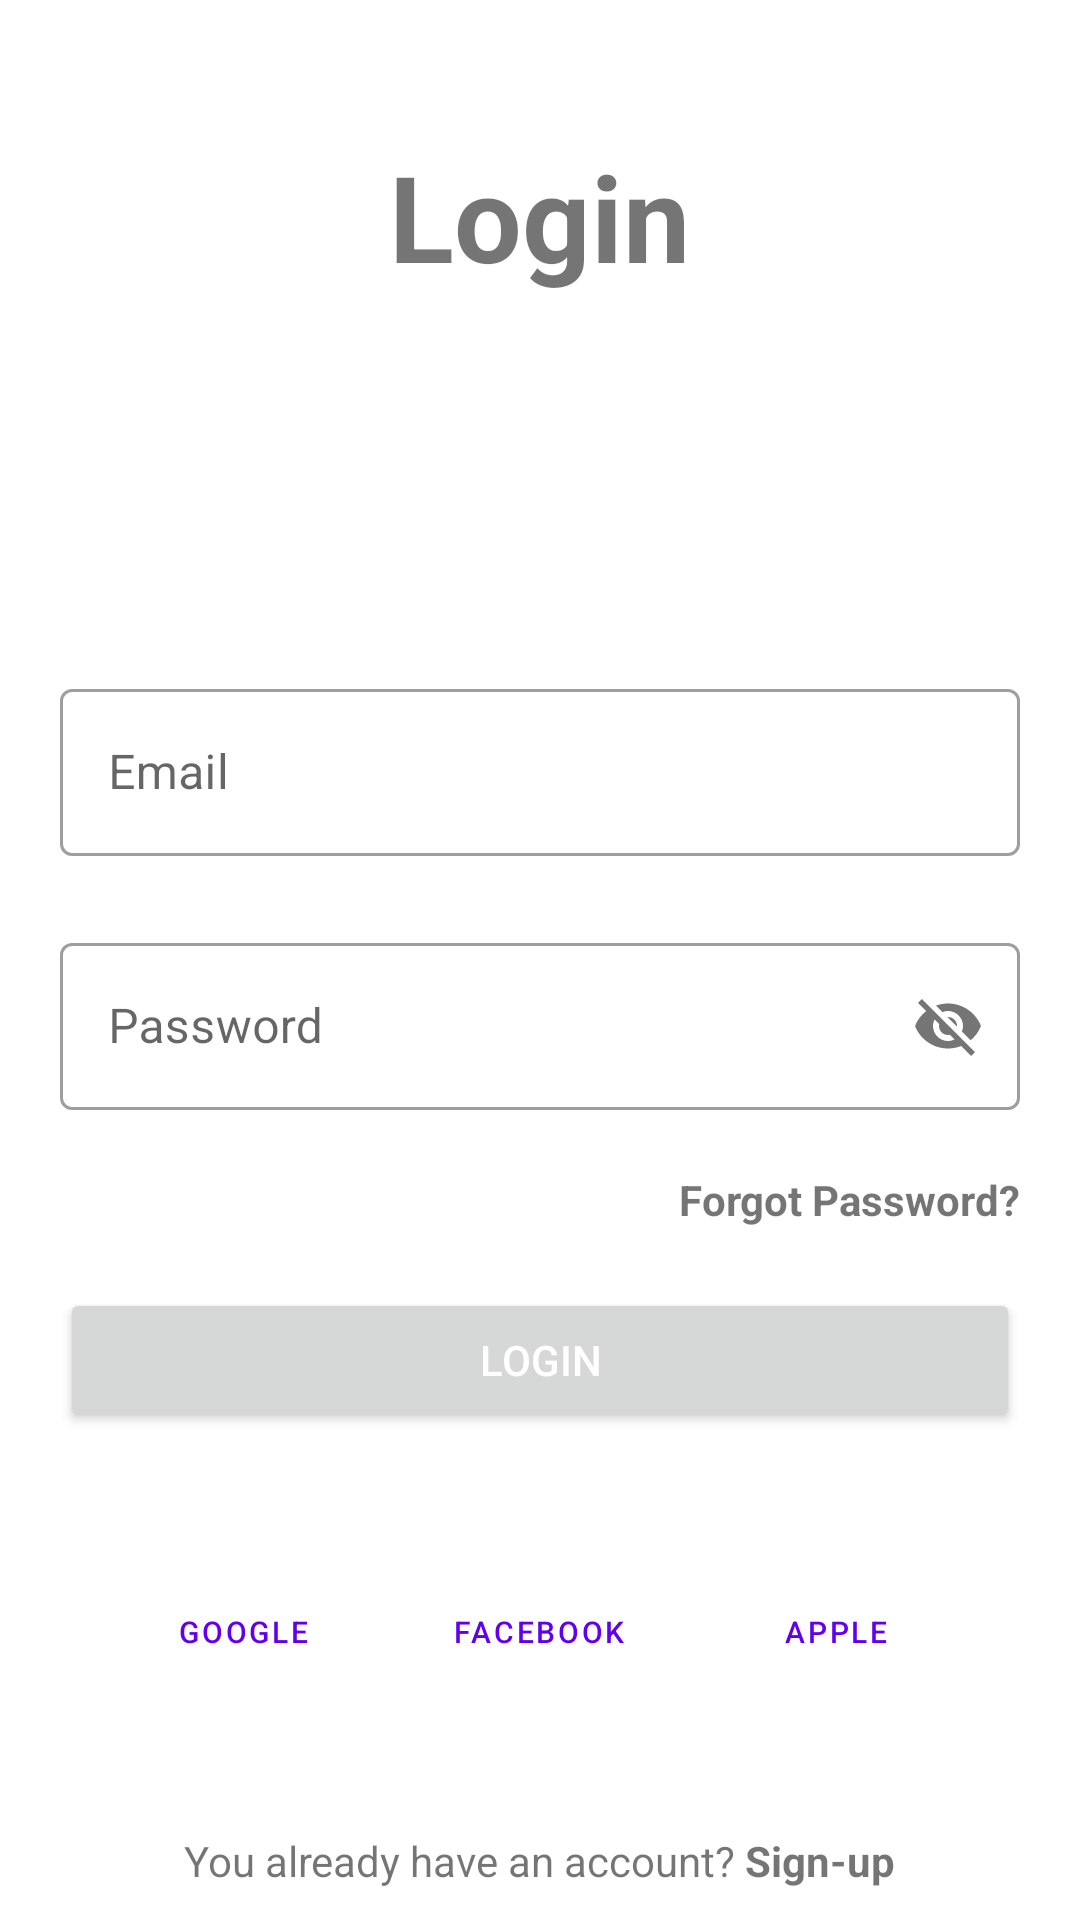

Write the Android layout XML for this screen, with the resource values it uses.
<!-- AndroidManifest.xml: application theme Theme.MyPracticeApp -->
<!-- res/layout/activity_login_screen.xml -->
<?xml version="1.0" encoding="utf-8"?>
<LinearLayout xmlns:android="http://schemas.android.com/apk/res/android"
    xmlns:app="http://schemas.android.com/apk/res-auto"
    xmlns:tools="http://schemas.android.com/tools"
    android:layout_width="match_parent"
    android:layout_height="match_parent"
    android:weightSum="1"
    android:paddingHorizontal="20dp"
    android:paddingVertical="10dp"
    android:orientation="vertical"
    tools:context=".LoginScreen">

    <RelativeLayout
        android:layout_width="match_parent"
        android:layout_height="0dp"
        android:layout_weight=".2"
        android:background="@color/white"
        >
<TextView
    android:layout_width="wrap_content"
    android:layout_height="wrap_content"
    android:layout_centerInParent="true"
    android:text="Login"
    android:textSize="40sp"
    android:textStyle="bold"
    />
    </RelativeLayout>
    <RelativeLayout
        android:layout_width="match_parent"
        android:layout_height="0dp"
        android:layout_weight=".7"
        android:background="@color/white"
        >
        <RelativeLayout
            android:layout_width="match_parent"
            android:layout_height="wrap_content"
            android:layout_centerInParent="true">
            <com.google.android.material.textfield.TextInputLayout
                android:id="@+id/emailField"
                android:layout_width="match_parent"
                android:layout_height="wrap_content"
                android:hint="Email"
                app:errorEnabled="true"
                app:endIconMode="clear_text"
                style="@style/Widget.MaterialComponents.TextInputLayout.OutlinedBox"
                >
                <com.google.android.material.textfield.TextInputEditText
                    android:layout_width="match_parent"
                    android:layout_height="wrap_content" />
            </com.google.android.material.textfield.TextInputLayout>
            <com.google.android.material.textfield.TextInputLayout
                android:id="@+id/passwordField"
                android:layout_below="@+id/emailField"
                android:layout_width="match_parent"
                android:layout_height="wrap_content"
                android:hint="Password"
                app:passwordToggleEnabled="true"
                android:inputType="textPassword"
                android:paddingTop="10px"
                app:errorEnabled="true"
                style="@style/Widget.MaterialComponents.TextInputLayout.OutlinedBox">

                <com.google.android.material.textfield.TextInputEditText
                    android:layout_width="match_parent"
                    android:layout_height="wrap_content"
                    />
            </com.google.android.material.textfield.TextInputLayout>

            <TextView
                android:id="@+id/forgotPassword"
                android:layout_width="wrap_content"
                android:layout_height="wrap_content"
                android:layout_below="@+id/passwordField"
                android:layout_alignEnd="@+id/passwordField"
                android:text="Forgot Password?"
                android:textStyle="bold" />

            <Button
                android:id="@+id/login"
                android:layout_width="match_parent"
                android:layout_height="wrap_content"
                android:layout_below="@+id/forgotPassword"
                android:layout_marginTop="20dp"
                android:paddingHorizontal="20dp"
                android:text="Login"
                android:textAlignment="center"
                android:textColor="@color/white" />
        </RelativeLayout>

        <RelativeLayout
            android:layout_alignParentBottom="true"
            android:layout_centerInParent="true"
            android:layout_width="wrap_content"
            android:layout_height="wrap_content">

            <Button
                android:id="@+id/googleBtn"
                style="?attr/materialButtonOutlinedStyle"
                android:layout_width="wrap_content"
                android:layout_height="wrap_content"
                android:layout_marginRight="10dp"
                android:text="Google"
                android:textSize="10sp" />
            <Button
                android:id="@+id/fbBtn"
                android:layout_toRightOf="@+id/googleBtn"
                android:layout_width="wrap_content"
                android:layout_height="wrap_content"
                android:text="Facebook"
                android:textSize="10sp"
                android:layout_marginRight="10dp"
                style="?attr/materialButtonOutlinedStyle"
                />

            <Button
                android:id="@+id/appleBtn"
                style="?attr/materialButtonOutlinedStyle"
                android:layout_width="wrap_content"
                android:layout_height="wrap_content"
                android:layout_toRightOf="@+id/fbBtn"
                android:text="Apple"
                android:textSize="10sp" />
        </RelativeLayout>
    </RelativeLayout>
    <RelativeLayout
        android:layout_width="match_parent"
        android:layout_height="0dp"
        android:layout_weight=".1"
        android:background="@color/white"
        >

        <RelativeLayout
            android:layout_width="wrap_content"
            android:layout_height="wrap_content"
            android:layout_alignParentBottom="true"
            android:layout_centerInParent="true"
            >
            <TextView
                android:id="@+id/tagLine"
                android:layout_width="wrap_content"
                android:layout_height="wrap_content"
                android:text="You already have an account? "
                />

            <TextView
                android:id="@+id/signup"
                android:layout_width="wrap_content"
                android:layout_height="wrap_content"
                android:layout_toRightOf="@+id/tagLine"
                android:text="Sign-up"
                android:textStyle="bold" />
        </RelativeLayout>


    </RelativeLayout>


</LinearLayout>
<!-- resources referenced by this layout -->
<resources>
  <style name="Theme.MyPracticeApp" parent="Theme.MaterialComponents.DayNight.DarkActionBar">
          
          <item name="colorPrimary">@color/purple_500</item>
          <item name="colorPrimaryVariant">@color/purple_700</item>
          <item name="colorOnPrimary">@color/white</item>
          
          <item name="colorSecondary">@color/teal_200</item>
          <item name="colorSecondaryVariant">@color/teal_700</item>
          <item name="colorOnSecondary">@color/black</item>
          
          <item name="android:statusBarColor" tools:targetApi="l">?attr/colorPrimaryVariant</item>
          
      </style>
  <!-- not gathered from this repository: default colours our renderer supplied (Android Studio template values) -->
  <color name="purple_500">#FF6200EE</color>
  <color name="purple_700">#FF3700B3</color>
  <color name="teal_200">#FF03DAC5</color>
  <color name="teal_700">#FF018786</color>
  <color name="black">#FF000000</color>
  <color name="white">#FFFFFFFF</color>
</resources>
